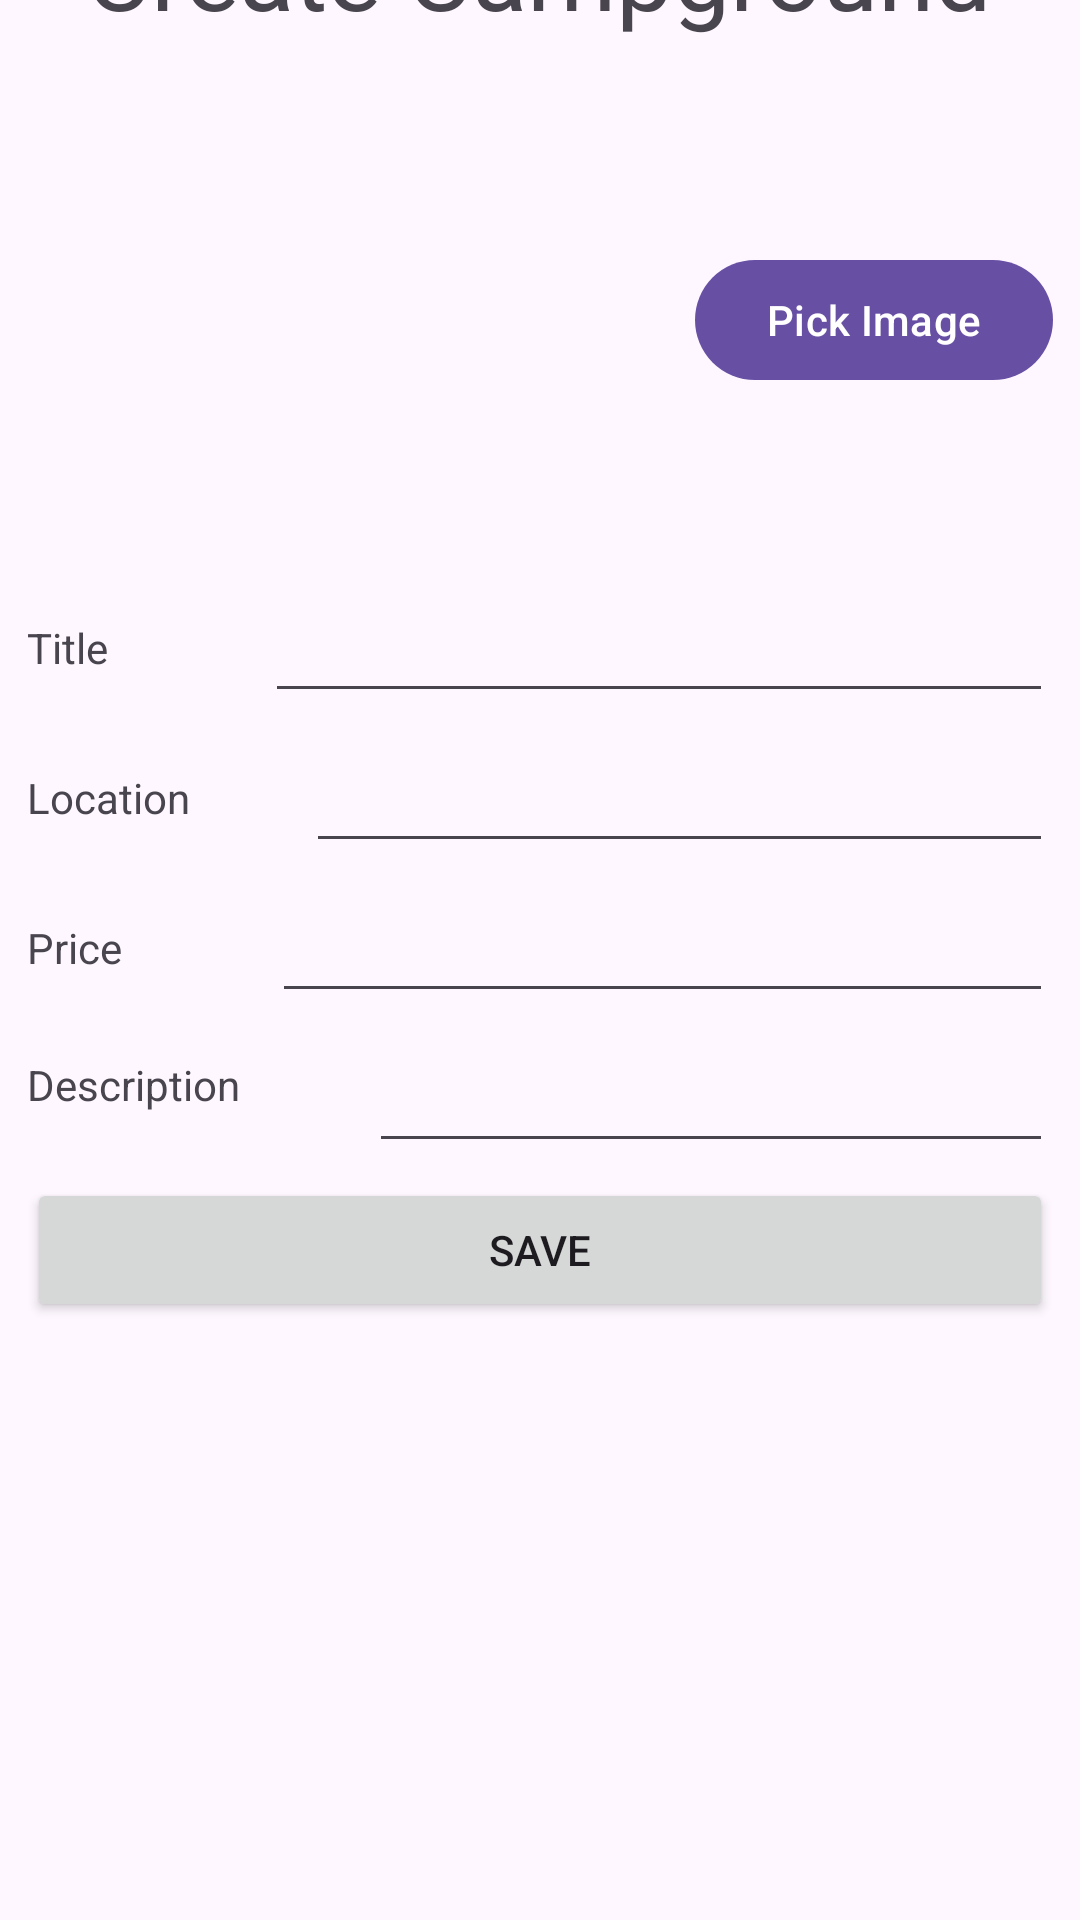

Produce the Android XML layout that renders to this screen, including the resource entries it uses.
<!-- AndroidManifest.xml: application theme Theme.Campgrounds -->
<!-- res/layout/activity_create_camp.xml -->
<?xml version="1.0" encoding="utf-8"?>
<androidx.constraintlayout.widget.ConstraintLayout xmlns:android="http://schemas.android.com/apk/res/android"
    xmlns:app="http://schemas.android.com/apk/res-auto"
    xmlns:tools="http://schemas.android.com/tools"
    android:layout_width="match_parent"
    android:layout_height="match_parent"
    tools:context=".CreateCamp">

    <TextView
        android:id="@+id/textView2"
        android:layout_width="wrap_content"
        android:layout_height="wrap_content"
        android:layout_marginStart="142dp"
        android:layout_marginTop="80dp"
        android:layout_marginEnd="143dp"
        android:text="Create Campground"
        android:textSize="34sp"
        app:layout_constraintBottom_toTopOf="@+id/linearLayout"
        app:layout_constraintEnd_toEndOf="parent"
        app:layout_constraintStart_toStartOf="parent"
        app:layout_constraintTop_toTopOf="parent" />

    <LinearLayout
        android:id="@+id/linearLayout"
        android:layout_width="wrap_content"
        android:layout_height="690dp"
        android:layout_marginStart="10dp"
        android:layout_marginTop="50dp"
        android:layout_marginEnd="10dp"
        android:orientation="vertical"
        app:layout_constraintBottom_toBottomOf="parent"
        app:layout_constraintEnd_toEndOf="parent"
        app:layout_constraintStart_toStartOf="parent"
        app:layout_constraintTop_toBottomOf="@+id/textView2">

        <LinearLayout
            android:id="@+id/ImageLinearLayout"
            android:layout_width="342dp"
            android:layout_height="wrap_content"
            android:layout_marginTop="20dp"
            android:layout_marginBottom="5dp"
            android:orientation="horizontal">

            <ImageView
                android:id="@+id/campImage"
                android:layout_width="100dp"
                android:layout_height="100dp"
                android:layout_weight="1"
                android:scaleType="fitXY" />

            <com.google.android.material.button.MaterialButton
                android:id="@+id/pickImage"
                android:layout_width="wrap_content"
                android:layout_height="wrap_content"
                android:text="Pick Image" />
        </LinearLayout>

        <LinearLayout
            android:layout_width="match_parent"
            android:layout_height="wrap_content"
            android:orientation="horizontal">

            <TextView
                android:layout_width="wrap_content"
                android:layout_height="wrap_content"
                android:layout_weight="1"
                android:labelFor="@+id/editTextTitle"
                android:text="Title" />

            <EditText
                android:id="@+id/editTextTitle"
                android:layout_width="wrap_content"
                android:layout_height="50dp"
                android:layout_weight="1"
                android:ems="10"
                android:inputType="text" />
        </LinearLayout>

        <LinearLayout
            android:layout_width="match_parent"
            android:layout_height="wrap_content"
            android:orientation="horizontal">

            <TextView
                android:layout_width="wrap_content"
                android:layout_height="wrap_content"
                android:layout_weight="1"
                android:labelFor="@+id/editTextLocation"
                android:text="Location" />

            <EditText
                android:id="@+id/editTextLocation"
                android:layout_width="wrap_content"
                android:layout_height="50dp"
                android:layout_weight="1"
                android:ems="10"
                android:inputType="text" />
        </LinearLayout>

        <LinearLayout
            android:layout_width="match_parent"
            android:layout_height="wrap_content"
            android:orientation="horizontal">

            <TextView
                android:layout_width="wrap_content"
                android:layout_height="wrap_content"
                android:layout_weight="1"
                android:labelFor="@+id/editTextPrice"
                android:text="Price" />

            <EditText
                android:id="@+id/editTextPrice"
                android:layout_width="wrap_content"
                android:layout_height="50dp"
                android:layout_weight="1"
                android:ems="10"
                android:inputType="text" />
        </LinearLayout>

        <LinearLayout
            android:layout_width="match_parent"
            android:layout_height="wrap_content"
            android:orientation="horizontal">

            <TextView
                android:layout_width="96dp"
                android:layout_height="wrap_content"
                android:layout_weight="1"
                android:labelFor="@+id/editTextDesc"
                android:text="Description" />

            <EditText
                android:id="@+id/editTextDesc"
                android:layout_width="wrap_content"
                android:layout_height="50dp"
                android:layout_weight="1"
                android:ems="10"
                android:gravity="start|top"
                android:inputType="textMultiLine" />
        </LinearLayout>

        <Button
            android:id="@+id/createCamp"
            android:layout_width="match_parent"
            android:layout_height="wrap_content"
            android:layout_marginTop="5dp"
            android:layout_marginBottom="5dp"
            android:text="Save" />

    </LinearLayout>

</androidx.constraintlayout.widget.ConstraintLayout>
<!-- resources referenced by this layout -->
<resources>
  <style name="Theme.Campgrounds" parent="Base.Theme.Campgrounds" />
  <style name="Base.Theme.Campgrounds" parent="Theme.Material3.DayNight.NoActionBar">
          
          
      </style>
</resources>
